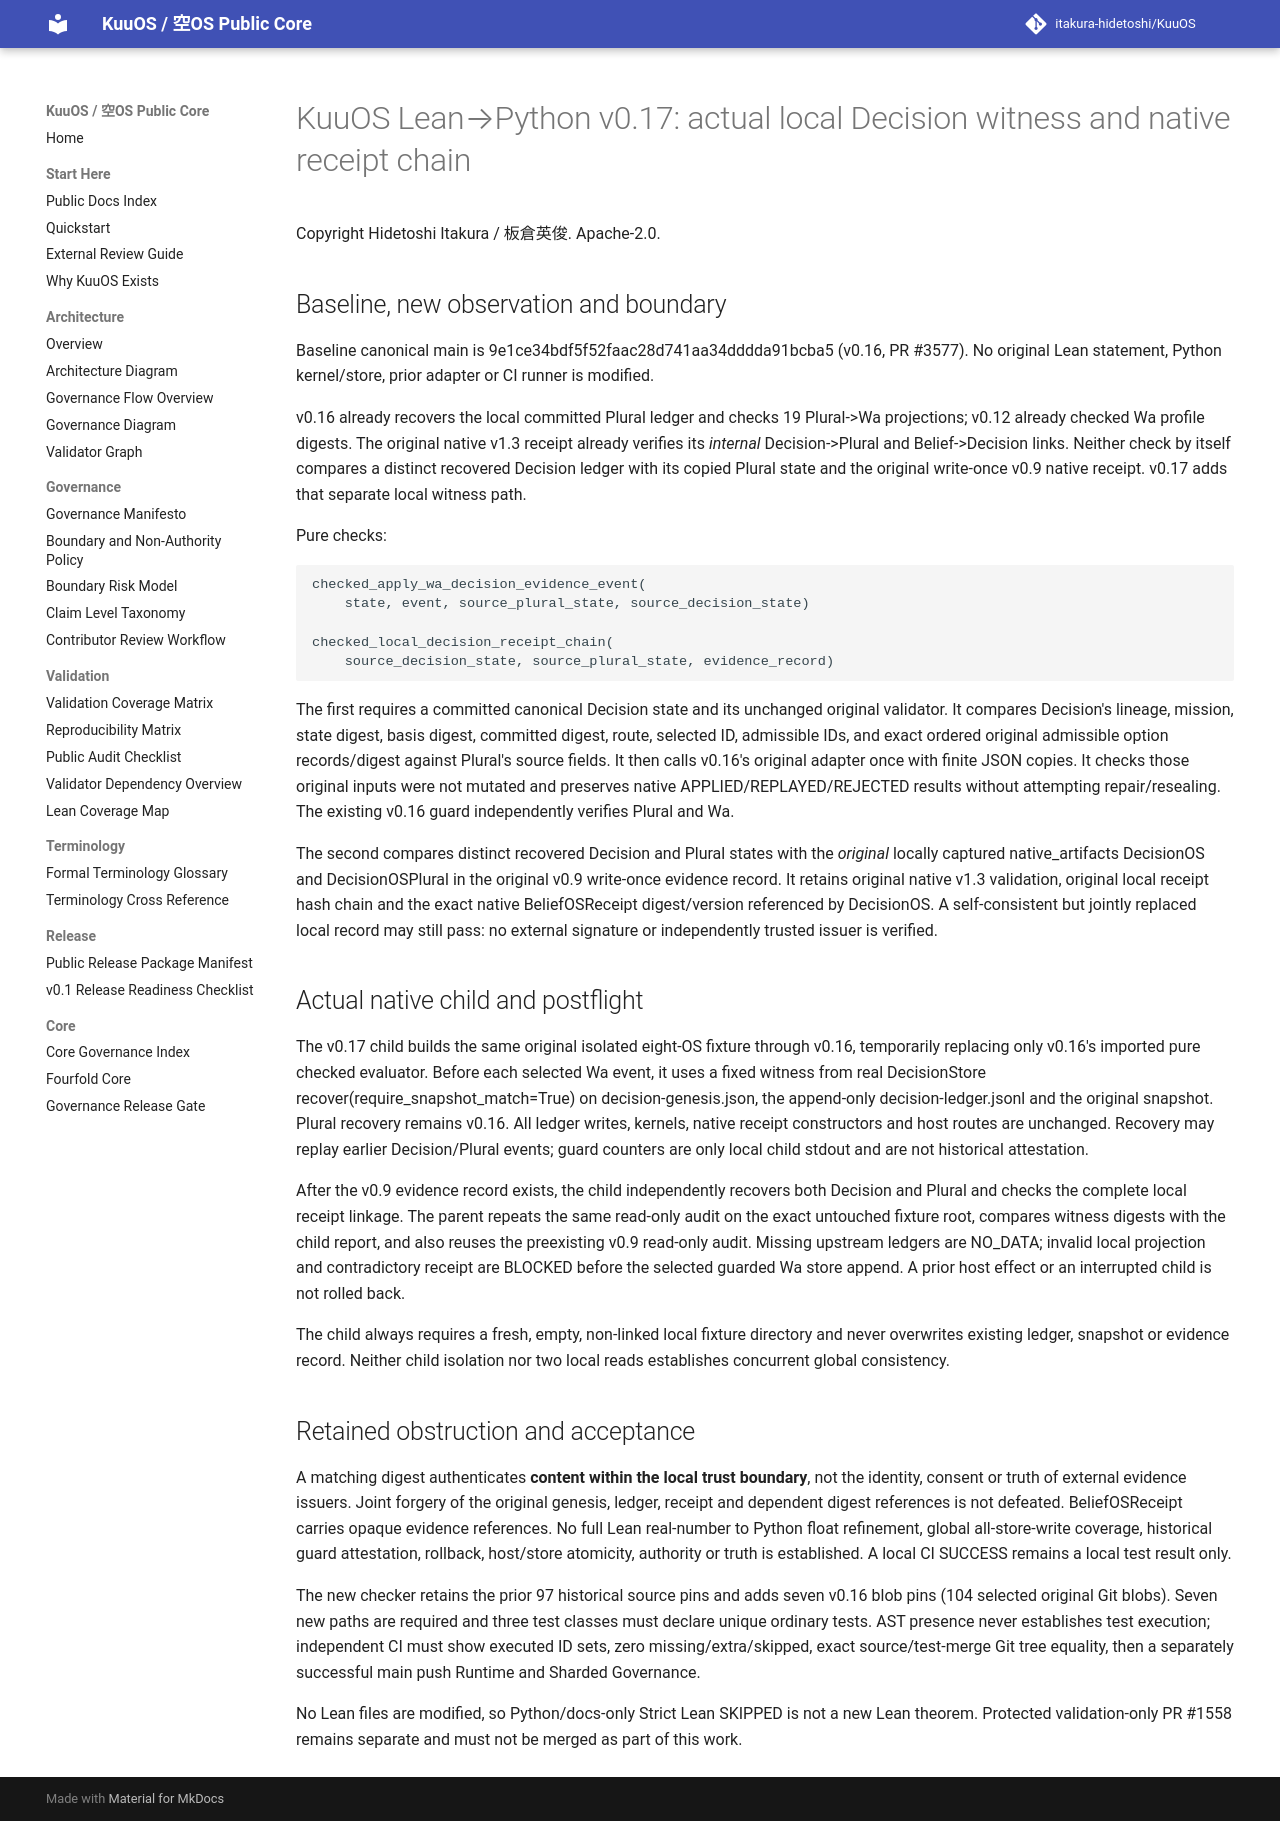

repository: itakura-hidetoshi/KuuOS · page: KUUOS_LEAN_PYTHON_DECISION_EVIDENCE_BOUNDARY_v0_17/index.html · generator: mkdocs

# KuuOS Lean→Python v0.17: actual local Decision witness and native receipt chain

Copyright Hidetoshi Itakura / 板倉英俊. Apache-2.0.

## Baseline, new observation and boundary

Baseline canonical main is 9e1ce34bdf5f52faac28d741aa34dddda91bcba5
(v0.16, PR #3577). No original Lean statement, Python kernel/store,
prior adapter or CI runner is modified.

v0.16 already recovers the local committed Plural ledger and checks 19
Plural->Wa projections; v0.12 already checked Wa profile digests. The original
native v1.3 receipt already verifies its *internal* Decision->Plural and
Belief->Decision links. Neither check by itself compares a distinct recovered
Decision ledger with its copied Plural state and the original write-once
v0.9 native receipt. v0.17 adds that separate local witness path.

Pure checks:

    checked_apply_wa_decision_evidence_event(
        state, event, source_plural_state, source_decision_state)

    checked_local_decision_receipt_chain(
        source_decision_state, source_plural_state, evidence_record)

The first requires a committed canonical Decision state and its unchanged
original validator. It compares Decision's lineage, mission, state digest,
basis digest, committed digest, route, selected ID, admissible IDs, and exact
ordered original admissible option records/digest against Plural's source
fields. It then calls v0.16's original adapter once with finite JSON copies.
It checks those original inputs were not mutated and preserves native
APPLIED/REPLAYED/REJECTED results without attempting repair/resealing.
The existing v0.16 guard independently verifies Plural and Wa.

The second compares distinct recovered Decision and Plural states with the
*original* locally captured native_artifacts DecisionOS and DecisionOSPlural
in the original v0.9 write-once evidence record. It retains original native
v1.3 validation, original local receipt hash chain and the exact native
BeliefOSReceipt digest/version referenced by DecisionOS. A self-consistent
but jointly replaced local record may still pass: no external signature or
independently trusted issuer is verified.

## Actual native child and postflight

The v0.17 child builds the same original isolated eight-OS fixture through
v0.16, temporarily replacing only v0.16's imported pure checked evaluator.
Before each selected Wa event, it uses a fixed witness from real DecisionStore
recover(require_snapshot_match=True) on decision-genesis.json, the append-only
decision-ledger.jsonl and the original snapshot. Plural recovery remains v0.16.
All ledger writes, kernels, native receipt constructors and host routes are
unchanged. Recovery may replay earlier Decision/Plural events; guard counters
are only local child stdout and are not historical attestation.

After the v0.9 evidence record exists, the child independently recovers both
Decision and Plural and checks the complete local receipt linkage. The parent
repeats the same read-only audit on the exact untouched fixture root, compares
witness digests with the child report, and also reuses the preexisting v0.9
read-only audit. Missing upstream ledgers are NO_DATA; invalid local projection
and contradictory receipt are BLOCKED before the selected guarded Wa store
append. A prior host effect or an interrupted child is not rolled back.

The child always requires a fresh, empty, non-linked local fixture directory
and never overwrites existing ledger, snapshot or evidence record. Neither
child isolation nor two local reads establishes concurrent global consistency.

## Retained obstruction and acceptance

A matching digest authenticates **content within the local trust boundary**,
not the identity, consent or truth of external evidence issuers. Joint forgery
of the original genesis, ledger, receipt and dependent digest references is
not defeated. BeliefOSReceipt carries opaque evidence references. No full
Lean real-number to Python float refinement, global all-store-write coverage,
historical guard attestation, rollback, host/store atomicity, authority or
truth is established. A local CI SUCCESS remains a local test result only.

The new checker retains the prior 97 historical source pins and adds seven
v0.16 blob pins (104 selected original Git blobs). Seven new paths are
required and three test classes must declare unique ordinary tests. AST
presence never establishes test execution; independent CI must show executed
ID sets, zero missing/extra/skipped, exact source/test-merge Git tree equality,
then a separately successful main push Runtime and Sharded Governance.

No Lean files are modified, so Python/docs-only Strict Lean SKIPPED is not a
new Lean theorem. Protected validation-only PR #1558 remains separate and
must not be merged as part of this work.
